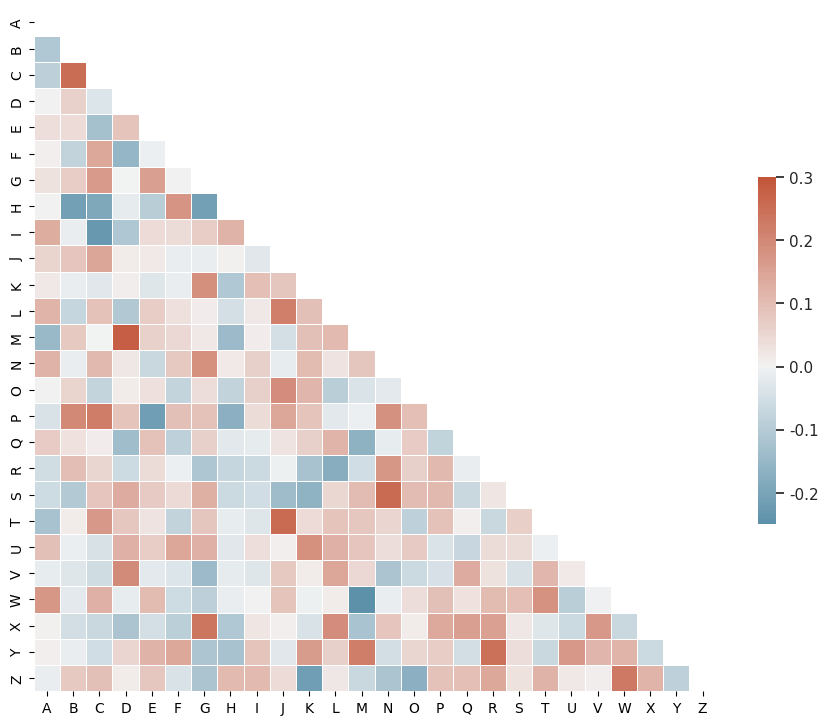

Write the Python code that produced this figure.
# 引入所需库
import seaborn as sns
import matplotlib.pyplot as plt
from string import ascii_letters
import numpy as np
import pandas as pd

# 设置图大小
f, ax = plt.subplots(figsize=(11, 9))
# 将主题设置为白色风格
sns.set_theme(style="white")

# 创建随机数据集
rs = np.random.RandomState(33)
d = pd.DataFrame(data=rs.normal(size=(100, 26)),
                 columns=list(ascii_letters[26:]))

# 计算相关矩阵
corr = d.corr()

# 为上部三角生成遮罩
mask = np.triu(np.ones_like(corr, dtype=bool))

# 定义热力图的颜色映射
cmap = sns.diverging_palette(230, 20, as_cmap=True)

# 绘制热力图
sns.heatmap(corr, mask=mask, cmap=cmap, vmax=.3, center=0,
            square=True, linewidths=.5, cbar_kws={"shrink": .5})
plt.show()